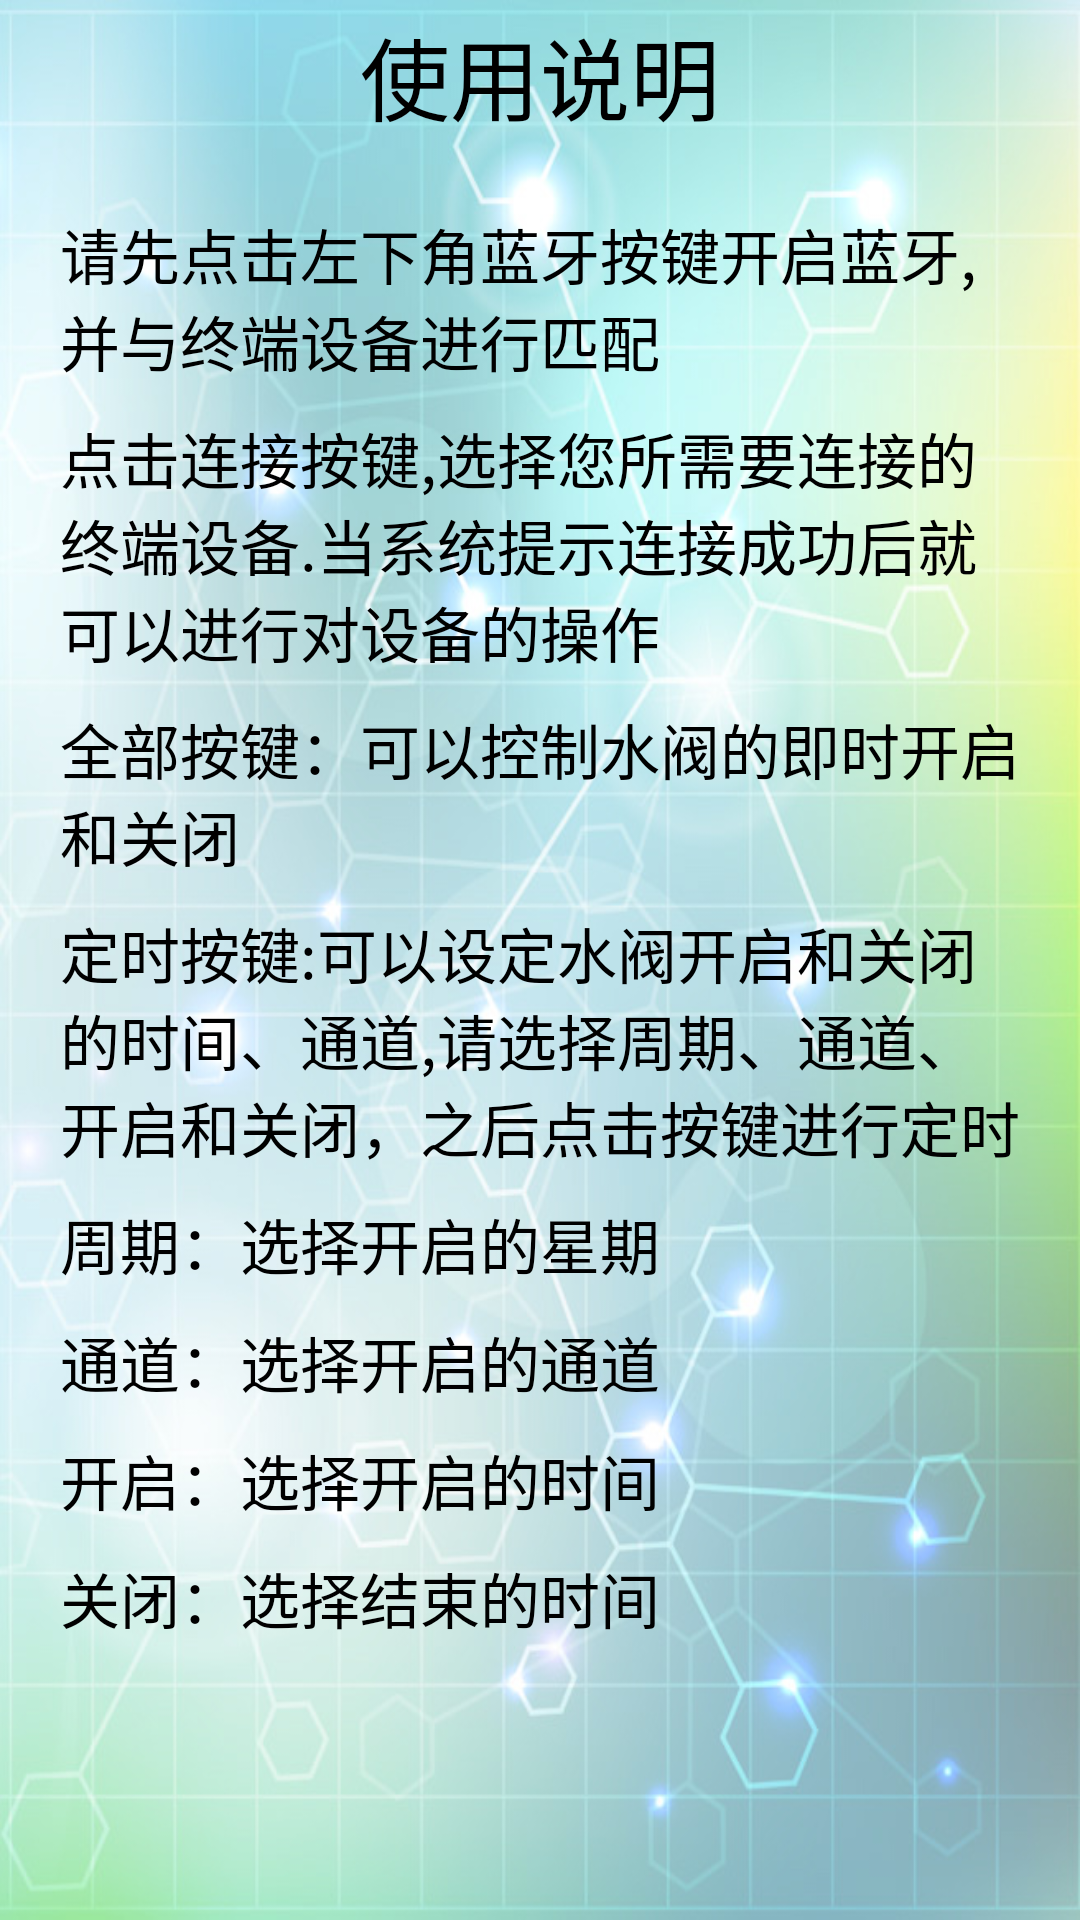

The Android layout XML behind this screen, and the referenced resources:
<!-- AndroidManifest.xml: application theme Theme.AppCompat.NoActionBar -->
<!-- res/layout/activity_text.xml -->
<?xml version="1.0" encoding="utf-8"?>
<RelativeLayout xmlns:android="http://schemas.android.com/apk/res/android"
    xmlns:tools="http://schemas.android.com/tools"
    android:layout_width="match_parent"
    android:layout_height="match_parent"
                android:background="@mipmap/image1"
    tools:context="com.example.asus.bluetooth.TextActivity">
    <RelativeLayout
        android:id="@+id/title_text"
        android:layout_width="match_parent"
        android:layout_height="50dp">
        <ImageView
            android:layout_width="30dp"
            android:layout_height="30dp"
            android:id="@+id/back"
            android:src="@mipmap/back"
            android:layout_centerVertical="true"
            android:layout_marginLeft="20dp" />
        <TextView
            android:layout_width="wrap_content"
            android:layout_height="wrap_content"
            android:text="使用说明"
            android:textColor="#000000"
            android:textSize="30sp"
            android:layout_centerVertical="true"
            android:layout_centerHorizontal="true"
            android:id="@+id/textView" />
    </RelativeLayout>
   <LinearLayout
       android:layout_width="match_parent"
       android:layout_height="wrap_content"
       android:layout_below="@+id/title_text"
       android:orientation="vertical"
       android:layout_marginTop="20dp"
       android:layout_marginLeft="20dp"
       android:layout_marginRight="20dp">

       <TextView
           android:layout_width="wrap_content"
           android:layout_height="wrap_content"
           android:text="@string/lanya"
           android:textSize="20sp"
           android:textColor="#000000"
           android:layout_marginBottom="10dp"/>
       <TextView
           android:layout_width="wrap_content"
           android:layout_height="wrap_content"
           android:textSize="20sp"
           android:textColor="#000000"
           android:text="@string/connect"
           android:layout_marginBottom="10dp"/>
       <TextView
           android:layout_width="wrap_content"
           android:layout_height="wrap_content"
           android:textSize="20sp"
           android:textColor="#000000"
           android:text="@string/all"
           android:layout_marginBottom="10dp"/>
       <TextView
           android:layout_width="wrap_content"
           android:layout_height="wrap_content"
           android:textSize="20sp"
           android:textColor="#000000"
           android:text="@string/timing"
           android:layout_marginBottom="10dp"/>
       <TextView
           android:layout_width="wrap_content"
           android:layout_height="wrap_content"
           android:textSize="20sp"
           android:textColor="#000000"
           android:text="@string/cycle"
           android:layout_marginBottom="10dp"/>
       <TextView
           android:layout_width="wrap_content"
           android:layout_height="wrap_content"
           android:textSize="20sp"
           android:textColor="#000000"
           android:text="@string/valve"
           android:layout_marginBottom="10dp"/>
       <TextView
           android:layout_width="wrap_content"
           android:layout_height="wrap_content"
           android:textSize="20sp"
           android:textColor="#000000"
           android:text="@string/open"
           android:layout_marginBottom="10dp"/>
       <TextView
           android:layout_width="wrap_content"
           android:layout_height="wrap_content"
           android:textSize="20sp"
           android:textColor="#000000"
           android:text="@string/off"/>
   </LinearLayout>
</RelativeLayout>
<!-- resources referenced by this layout -->
<resources>
  <!-- mipmap image1: jpg bitmap (mipmap-xxhdpi, 192221 bytes) -->
  <string name="all">全部按键：可以控制水阀的即时开启和关闭</string>
  <string name="connect">点击连接按键,选择您所需要连接的终端设备.当系统提示连接成功后就可以进行对设备的操作</string>
  <string name="cycle">周期：选择开启的星期</string>
  <string name="lanya">请先点击左下角蓝牙按键开启蓝牙,并与终端设备进行匹配</string>
  <string name="off">关闭：选择结束的时间</string>
  <string name="open">开启：选择开启的时间</string>
  <string name="timing">定时按键:可以设定水阀开启和关闭的时间、通道,请选择周期、通道、开启和关闭，之后点击按键进行定时</string>
  <string name="valve">通道：选择开启的通道</string>
</resources>
